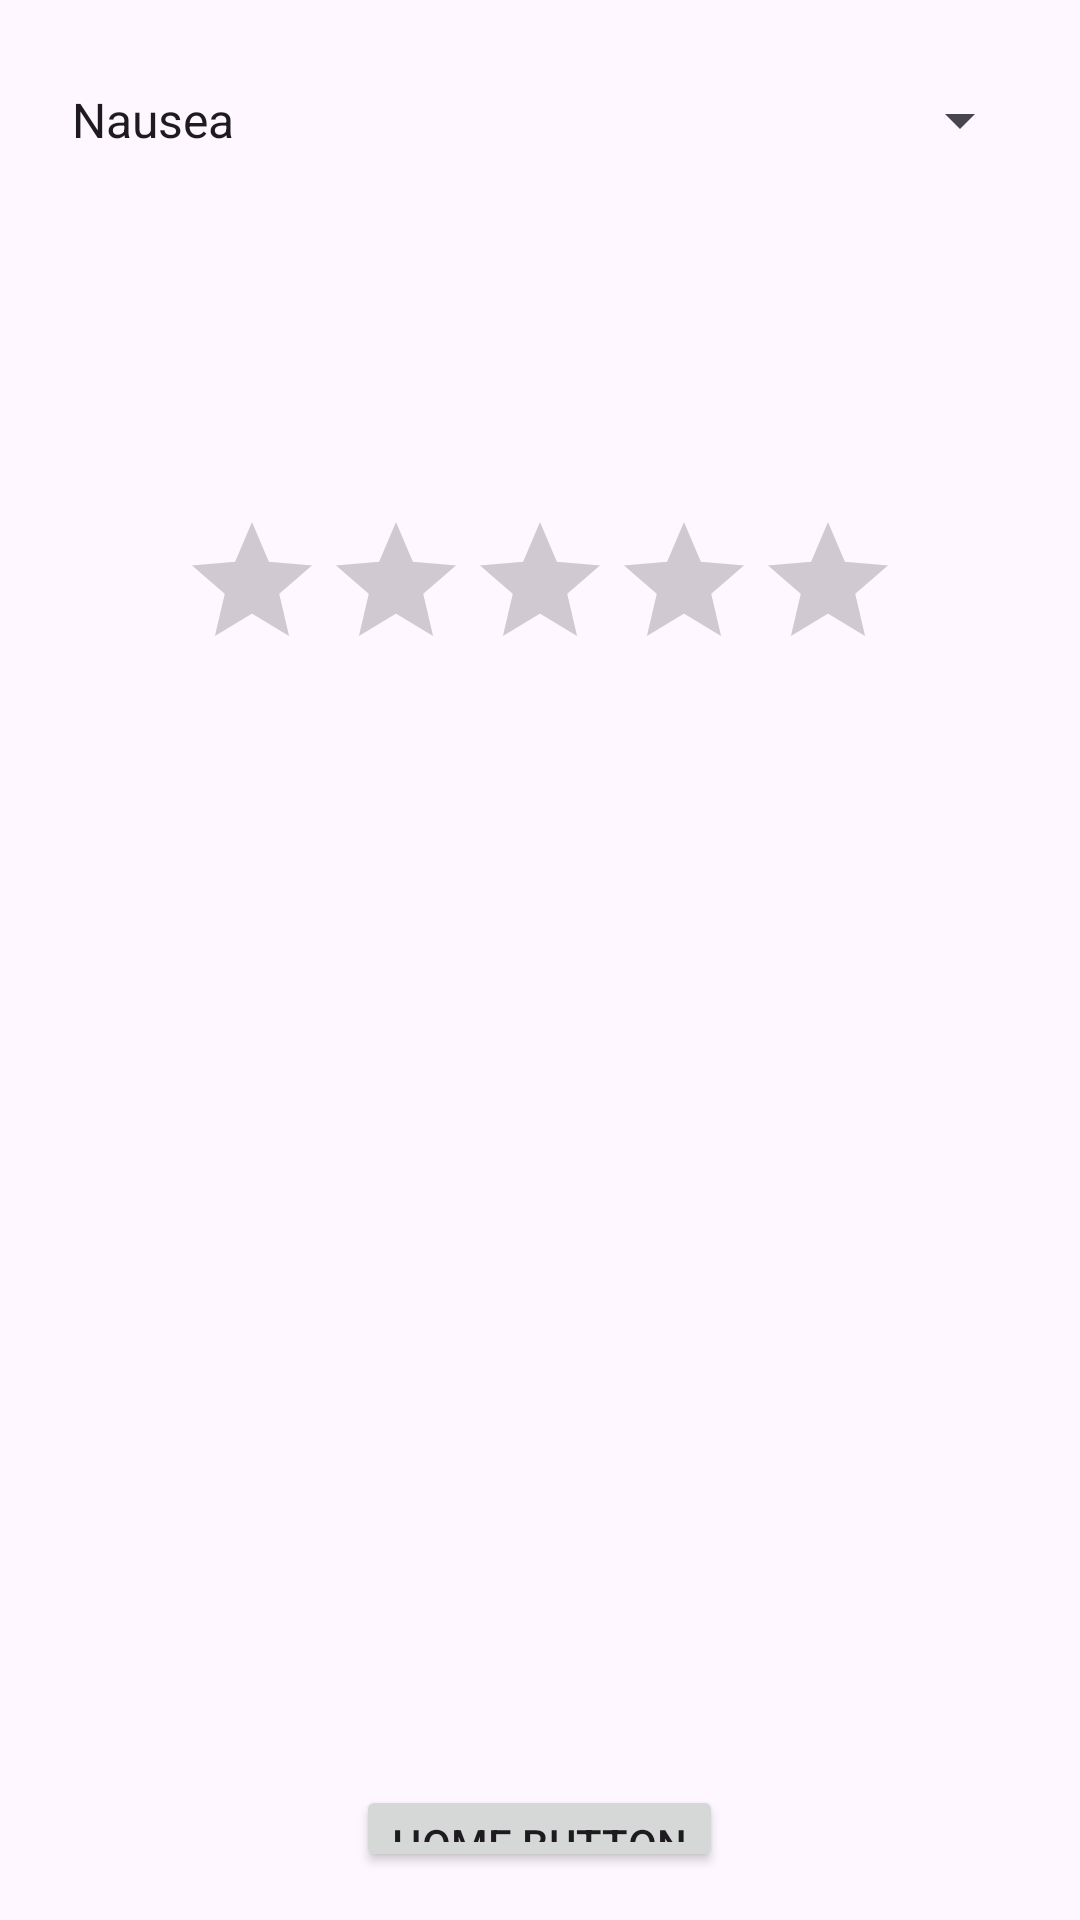

Layout XML and referenced resources for this Android screen:
<!-- AndroidManifest.xml: application theme Theme.Assignment1 -->
<!-- res/layout/activity_sensor.xml -->
<RelativeLayout xmlns:android="http://schemas.android.com/apk/res/android"
    xmlns:app="http://schemas.android.com/apk/res-auto"
    xmlns:tools="http://schemas.android.com/tools"
    android:layout_width="match_parent"
    android:layout_height="match_parent"
    android:padding="16dp"
    tools:context=".MainActivity">

    <Spinner
        android:id="@+id/spinner"
        android:layout_width="match_parent"
        android:layout_centerHorizontal="true"
        android:layout_marginBottom="16dp"
        android:layout_height="48dp"
        android:entries="@array/symptoms_array" />

    <RatingBar
        android:id="@+id/ratingBar"
        android:layout_width="wrap_content"
        android:layout_height="wrap_content"
        android:layout_below="@id/spinner"
        android:layout_centerHorizontal="true"
        android:layout_marginTop="90dp"
        android:numStars="5"
        android:rating="0"
        android:stepSize="1" />

    <Button
        android:id="@+id/button"
        android:layout_width="wrap_content"
        android:layout_height="wrap_content"
        android:layout_alignParentTop="true"
        android:layout_centerHorizontal="true"
        android:layout_marginTop="637dp"
        android:text="@string/submit_rating" />


    <Button
        android:id="@+id/homebutton"
        android:layout_width="wrap_content"
        android:layout_height="wrap_content"
        android:layout_alignParentTop="true"
        android:layout_centerHorizontal="true"
        android:layout_marginTop="579dp"
        android:text="@string/home_button" />



</RelativeLayout>
<!-- resources referenced by this layout -->
<resources>
  <string-array name="symptoms_array">
          <item>Nausea</item>
          <item>Headache</item>
          <item>Diarrhea</item>
          <item>Soar Throat</item>
          <item>Fever</item>
          <item>Muscle Ache</item>
          <item>Loss of Smell ot Taste</item>
          <item>Cough</item>
          <item>Shortness of Breath</item>
          <item>Feeling Tired</item>
      </string-array>
  <string name="home_button">Home Button</string>
  <string name="submit_rating">Submit Rating</string>
  <style name="Theme.Assignment1" parent="Base.Theme.Assignment1" />
  <style name="Base.Theme.Assignment1" parent="Theme.Material3.DayNight.NoActionBar">
          
          
      </style>
</resources>
